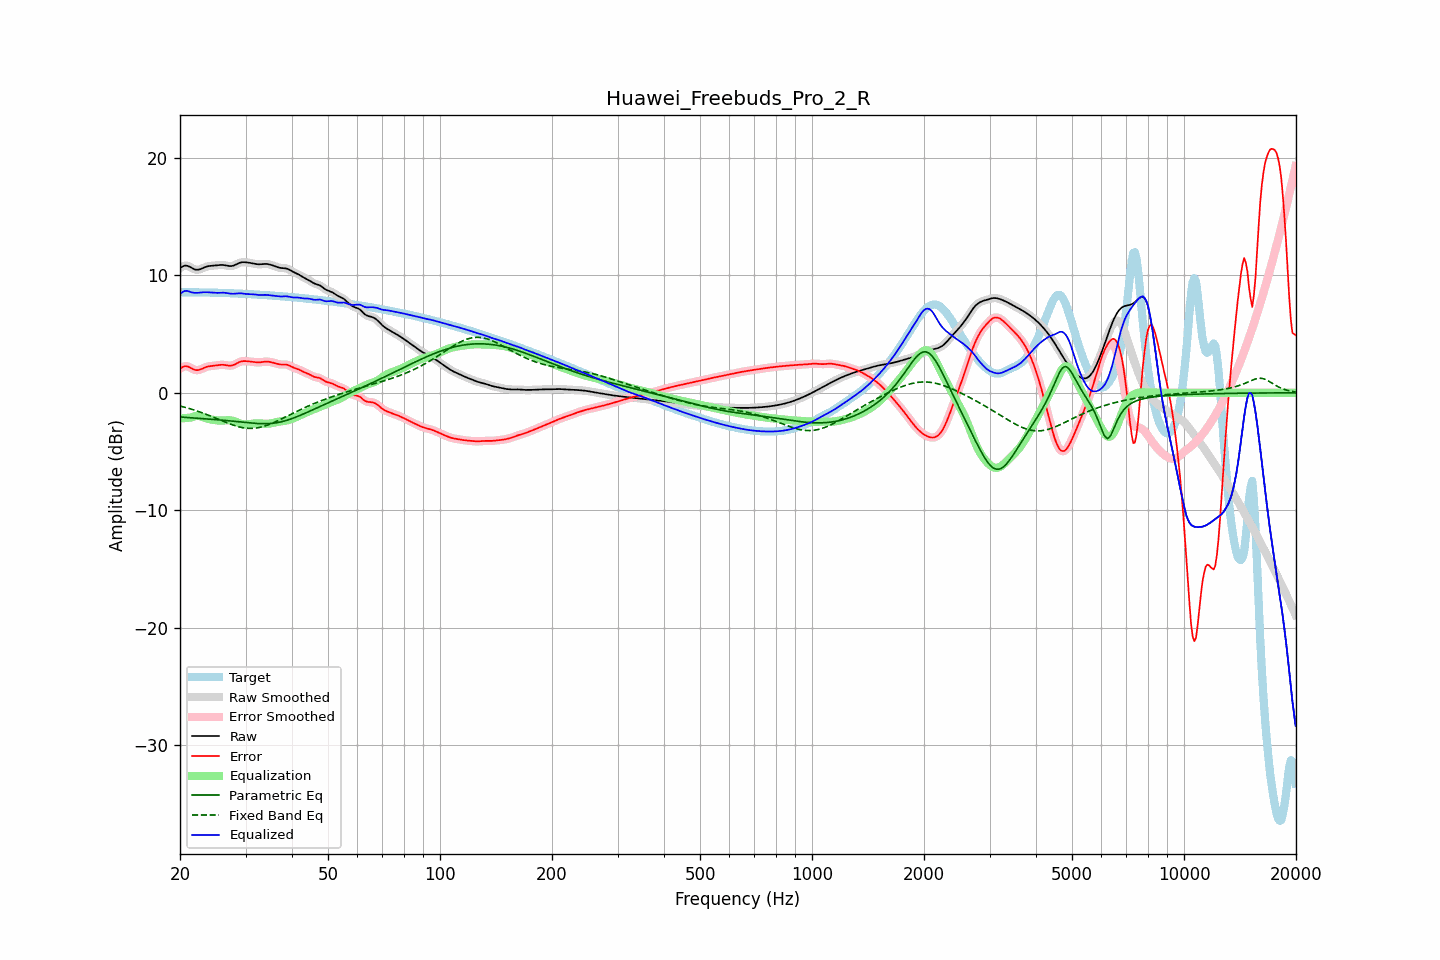

The data file committed next to this chart (first rows):
frequency, raw, error, smoothed, error_smoothed, equalization, parametric_eq, fixed_band_eq, equalized_raw, equalized_smoothed, target
20.00, 10.60, 2.04, 10.60, 2.04, -2.18, -2.06, -1.12, 8.42, 8.41, 8.55
20.20, 10.69, 2.14, 10.70, 2.14, -2.18, -2.07, -1.16, 8.52, 8.52, 8.56
20.40, 10.77, 2.21, 10.77, 2.22, -2.17, -2.08, -1.19, 8.60, 8.60, 8.56
20.61, 10.82, 2.26, 10.81, 2.25, -2.16, -2.09, -1.23, 8.66, 8.65, 8.56
20.81, 10.81, 2.26, 10.81, 2.26, -2.14, -2.10, -1.27, 8.67, 8.67, 8.56
21.02, 10.78, 2.22, 10.78, 2.23, -2.13, -2.11, -1.31, 8.65, 8.65, 8.56
21.23, 10.72, 2.17, 10.72, 2.17, -2.12, -2.12, -1.35, 8.61, 8.60, 8.55
21.44, 10.65, 2.09, 10.65, 2.09, -2.10, -2.13, -1.39, 8.55, 8.55, 8.55
21.66, 10.57, 2.02, 10.57, 2.02, -2.04, -2.14, -1.43, 8.53, 8.53, 8.55
21.87, 10.50, 1.96, 10.51, 1.96, -2.00, -2.15, -1.48, 8.50, 8.51, 8.55
22.09, 10.47, 1.93, 10.47, 1.93, -1.97, -2.16, -1.52, 8.50, 8.50, 8.55
22.31, 10.47, 1.92, 10.47, 1.93, -1.96, -2.17, -1.57, 8.50, 8.50, 8.54
22.54, 10.49, 1.95, 10.49, 1.95, -1.98, -2.18, -1.61, 8.51, 8.52, 8.54
22.76, 10.54, 2.00, 10.54, 2.00, -2.01, -2.19, -1.66, 8.53, 8.53, 8.54
22.99, 10.60, 2.06, 10.60, 2.06, -2.05, -2.20, -1.71, 8.55, 8.54, 8.53
23.22, 10.66, 2.12, 10.66, 2.12, -2.10, -2.21, -1.76, 8.56, 8.55, 8.53
23.45, 10.71, 2.18, 10.71, 2.18, -2.15, -2.22, -1.82, 8.56, 8.56, 8.53
23.69, 10.75, 2.22, 10.75, 2.22, -2.20, -2.23, -1.87, 8.56, 8.55, 8.53
23.92, 10.78, 2.25, 10.78, 2.25, -2.24, -2.24, -1.92, 8.54, 8.54, 8.53
24.16, 10.80, 2.27, 10.80, 2.27, -2.27, -2.25, -1.98, 8.53, 8.53, 8.53
24.40, 10.81, 2.29, 10.81, 2.29, -2.29, -2.26, -2.03, 8.52, 8.52, 8.52
24.65, 10.82, 2.30, 10.82, 2.30, -2.31, -2.27, -2.09, 8.50, 8.51, 8.52
24.89, 10.83, 2.32, 10.83, 2.32, -2.33, -2.28, -2.15, 8.50, 8.50, 8.51
25.14, 10.84, 2.34, 10.85, 2.34, -2.35, -2.29, -2.20, 8.50, 8.50, 8.51
25.39, 10.86, 2.36, 10.86, 2.36, -2.36, -2.30, -2.26, 8.50, 8.50, 8.50
25.65, 10.87, 2.37, 10.87, 2.37, -2.36, -2.31, -2.32, 8.51, 8.51, 8.50
25.91, 10.88, 2.38, 10.88, 2.38, -2.36, -2.33, -2.38, 8.52, 8.52, 8.49
26.16, 10.87, 2.38, 10.87, 2.38, -2.35, -2.34, -2.43, 8.52, 8.51, 8.49
26.43, 10.85, 2.36, 10.85, 2.36, -2.34, -2.35, -2.49, 8.51, 8.51, 8.49
26.69, 10.82, 2.34, 10.82, 2.34, -2.34, -2.36, -2.54, 8.49, 8.49, 8.48
26.96, 10.80, 2.32, 10.80, 2.32, -2.33, -2.38, -2.60, 8.46, 8.46, 8.48
27.23, 10.78, 2.31, 10.78, 2.31, -2.34, -2.39, -2.65, 8.44, 8.44, 8.47
27.50, 10.78, 2.32, 10.78, 2.32, -2.36, -2.40, -2.70, 8.43, 8.43, 8.46
27.77, 10.81, 2.35, 10.81, 2.35, -2.39, -2.42, -2.75, 8.42, 8.42, 8.46
28.05, 10.86, 2.41, 10.86, 2.41, -2.43, -2.43, -2.79, 8.43, 8.43, 8.45
28.33, 10.93, 2.48, 10.92, 2.48, -2.48, -2.45, -2.83, 8.44, 8.44, 8.44
28.62, 10.99, 2.55, 10.99, 2.55, -2.54, -2.46, -2.87, 8.45, 8.45, 8.44
28.90, 11.05, 2.62, 11.05, 2.61, -2.59, -2.48, -2.91, 8.46, 8.46, 8.43
29.19, 11.09, 2.66, 11.09, 2.66, -2.63, -2.49, -2.94, 8.46, 8.46, 8.43
29.48, 11.11, 2.69, 11.11, 2.69, -2.67, -2.50, -2.96, 8.45, 8.44, 8.42
29.78, 11.11, 2.69, 11.11, 2.70, -2.69, -2.52, -2.99, 8.42, 8.43, 8.41
30.08, 11.10, 2.69, 11.10, 2.69, -2.69, -2.53, -3.01, 8.41, 8.41, 8.41
30.38, 11.08, 2.68, 11.08, 2.68, -2.69, -2.55, -3.02, 8.40, 8.40, 8.40
30.68, 11.06, 2.67, 11.06, 2.67, -2.67, -2.56, -3.03, 8.39, 8.39, 8.39
30.99, 11.04, 2.65, 11.04, 2.65, -2.65, -2.57, -3.03, 8.39, 8.39, 8.39
31.30, 11.01, 2.64, 11.01, 2.63, -2.63, -2.58, -3.02, 8.38, 8.38, 8.38
31.61, 10.99, 2.62, 10.99, 2.62, -2.62, -2.60, -3.02, 8.37, 8.37, 8.37
31.93, 10.96, 2.60, 10.96, 2.60, -2.61, -2.60, -3.00, 8.35, 8.35, 8.36
32.24, 10.94, 2.58, 10.94, 2.58, -2.60, -2.61, -2.99, 8.34, 8.34, 8.35
32.57, 10.93, 2.58, 10.93, 2.58, -2.60, -2.62, -2.96, 8.32, 8.32, 8.35
32.89, 10.93, 2.59, 10.93, 2.59, -2.61, -2.63, -2.93, 8.32, 8.32, 8.34
33.22, 10.94, 2.61, 10.94, 2.61, -2.62, -2.63, -2.90, 8.32, 8.32, 8.33
33.55, 10.96, 2.64, 10.95, 2.64, -2.63, -2.63, -2.86, 8.33, 8.33, 8.32
33.89, 10.96, 2.65, 10.96, 2.65, -2.64, -2.63, -2.82, 8.33, 8.33, 8.31
34.23, 10.96, 2.66, 10.96, 2.66, -2.64, -2.63, -2.77, 8.32, 8.32, 8.30
34.57, 10.94, 2.65, 10.94, 2.65, -2.63, -2.62, -2.72, 8.31, 8.31, 8.29
34.92, 10.90, 2.62, 10.91, 2.62, -2.61, -2.61, -2.67, 8.29, 8.29, 8.28
35.27, 10.86, 2.59, 10.86, 2.59, -2.59, -2.60, -2.61, 8.28, 8.28, 8.27
35.62, 10.82, 2.56, 10.82, 2.56, -2.55, -2.59, -2.55, 8.26, 8.26, 8.26
35.97, 10.77, 2.52, 10.77, 2.52, -2.52, -2.57, -2.49, 8.25, 8.25, 8.25
... 635 more rows
